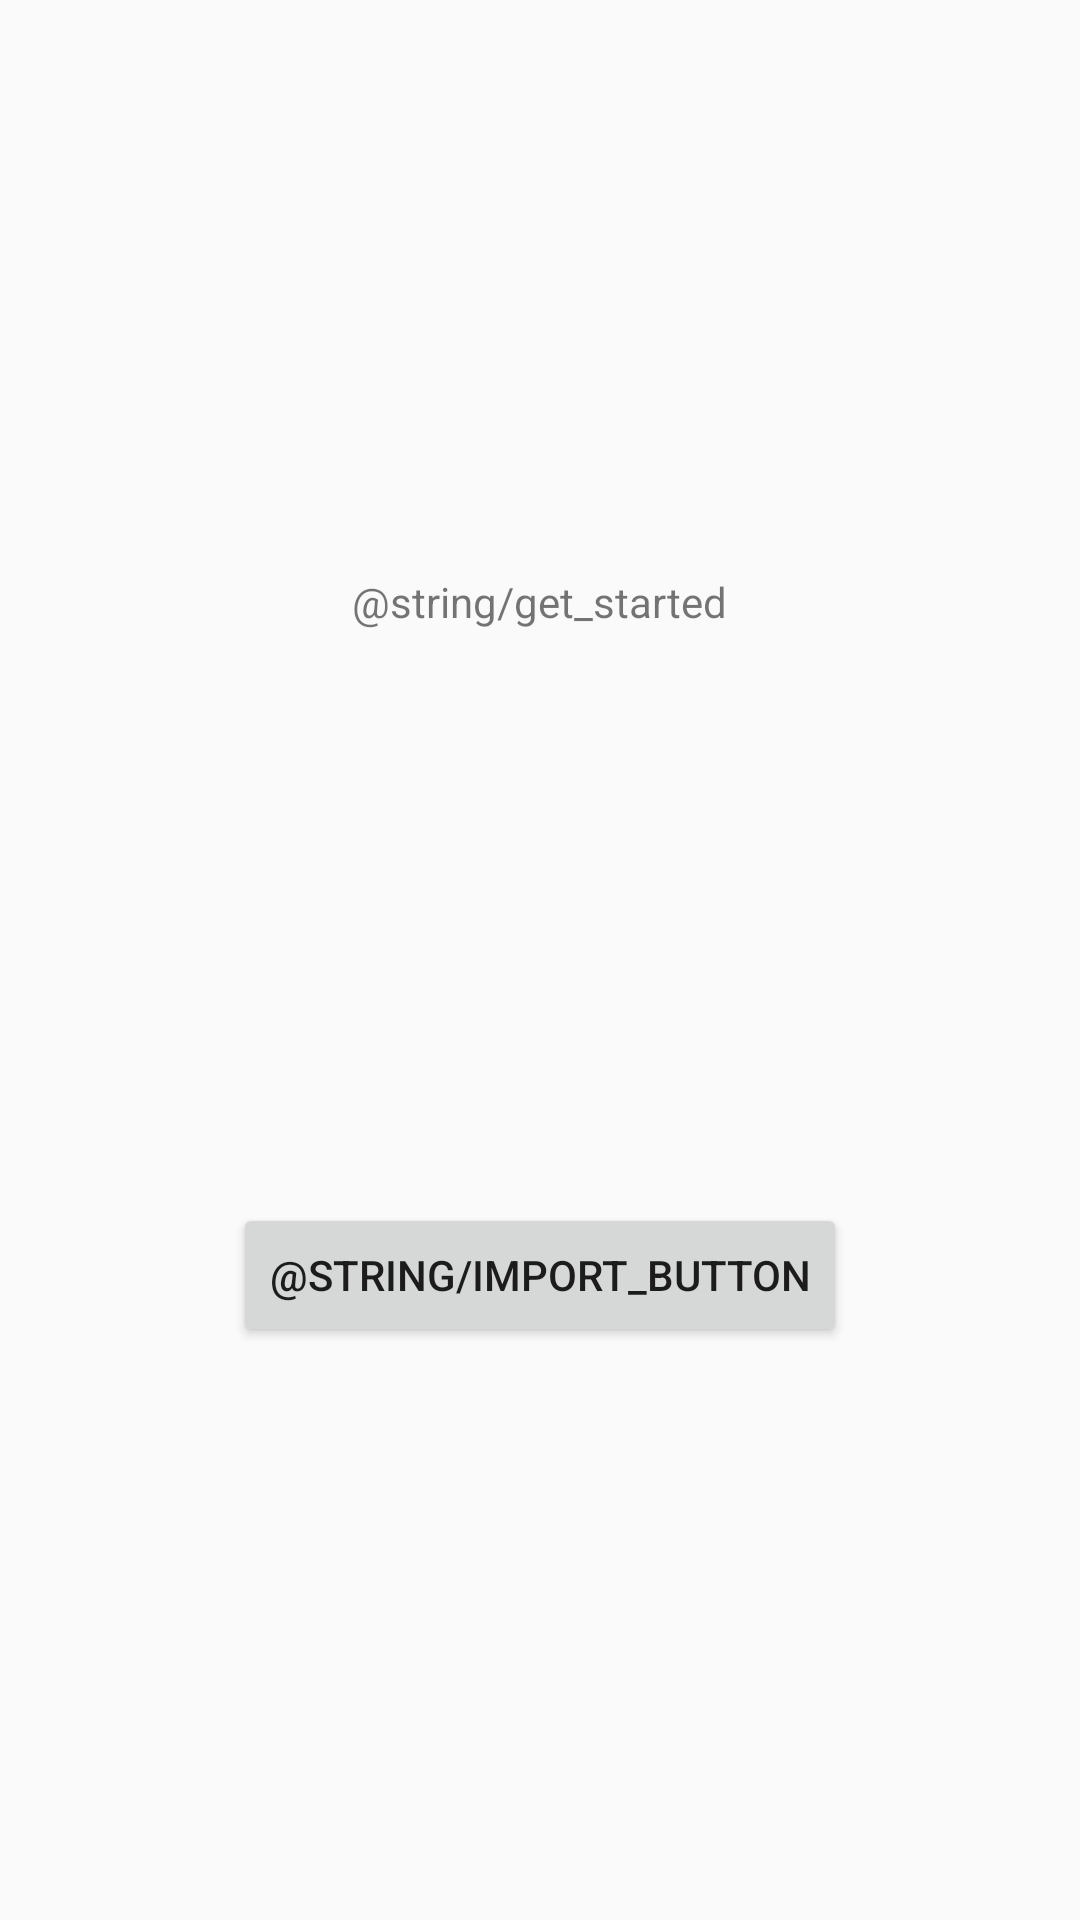

Here is an Android app screen rendered from its layout file. Give the layout XML and the strings, colors and styles it references.
<!-- AndroidManifest.xml: application theme AppTheme -->
<!-- res/layout/fragment_first.xml -->
<?xml version="1.0" encoding="utf-8"?>
<androidx.constraintlayout.widget.ConstraintLayout xmlns:android="http://schemas.android.com/apk/res/android"
    xmlns:app="http://schemas.android.com/apk/res-auto"
    xmlns:tools="http://schemas.android.com/tools"
    android:layout_width="match_parent"
    android:layout_height="match_parent"
    tools:context=".ImportFragment">

    <TextView
        android:id="@+id/textview_first"
        android:layout_width="wrap_content"
        android:layout_height="wrap_content"
        android:text="@string/get_started"
        app:layout_constraintBottom_toTopOf="@id/import_btn"
        app:layout_constraintEnd_toEndOf="parent"
        app:layout_constraintStart_toStartOf="parent"
        app:layout_constraintTop_toTopOf="parent" />

    <Button
        android:id="@+id/import_btn"
        android:layout_width="wrap_content"
        android:layout_height="wrap_content"
        android:text="@string/import_button"
        app:layout_constraintBottom_toBottomOf="parent"
        app:layout_constraintEnd_toEndOf="parent"
        app:layout_constraintStart_toStartOf="parent"
        app:layout_constraintTop_toBottomOf="@id/textview_first" />
</androidx.constraintlayout.widget.ConstraintLayout>
<!-- resources referenced by this layout -->
<resources>
  <style name="AppTheme" parent="Theme.AppCompat.Light.DarkActionBar">
          <item name="colorPrimary">@color/colorPrimary</item>
          <item name="colorPrimaryDark">@color/colorPrimaryDark</item>
          <item name="colorAccent">@color/colorAccent</item>
          <item name="windowActionBar">false</item>
          <item name="windowNoTitle">true</item>
      </style>
  <color name="colorPrimary">#0335ff</color>
  <color name="colorPrimaryDark">#001be6</color>
  <color name="colorAccent">#ffcd03</color>
</resources>
